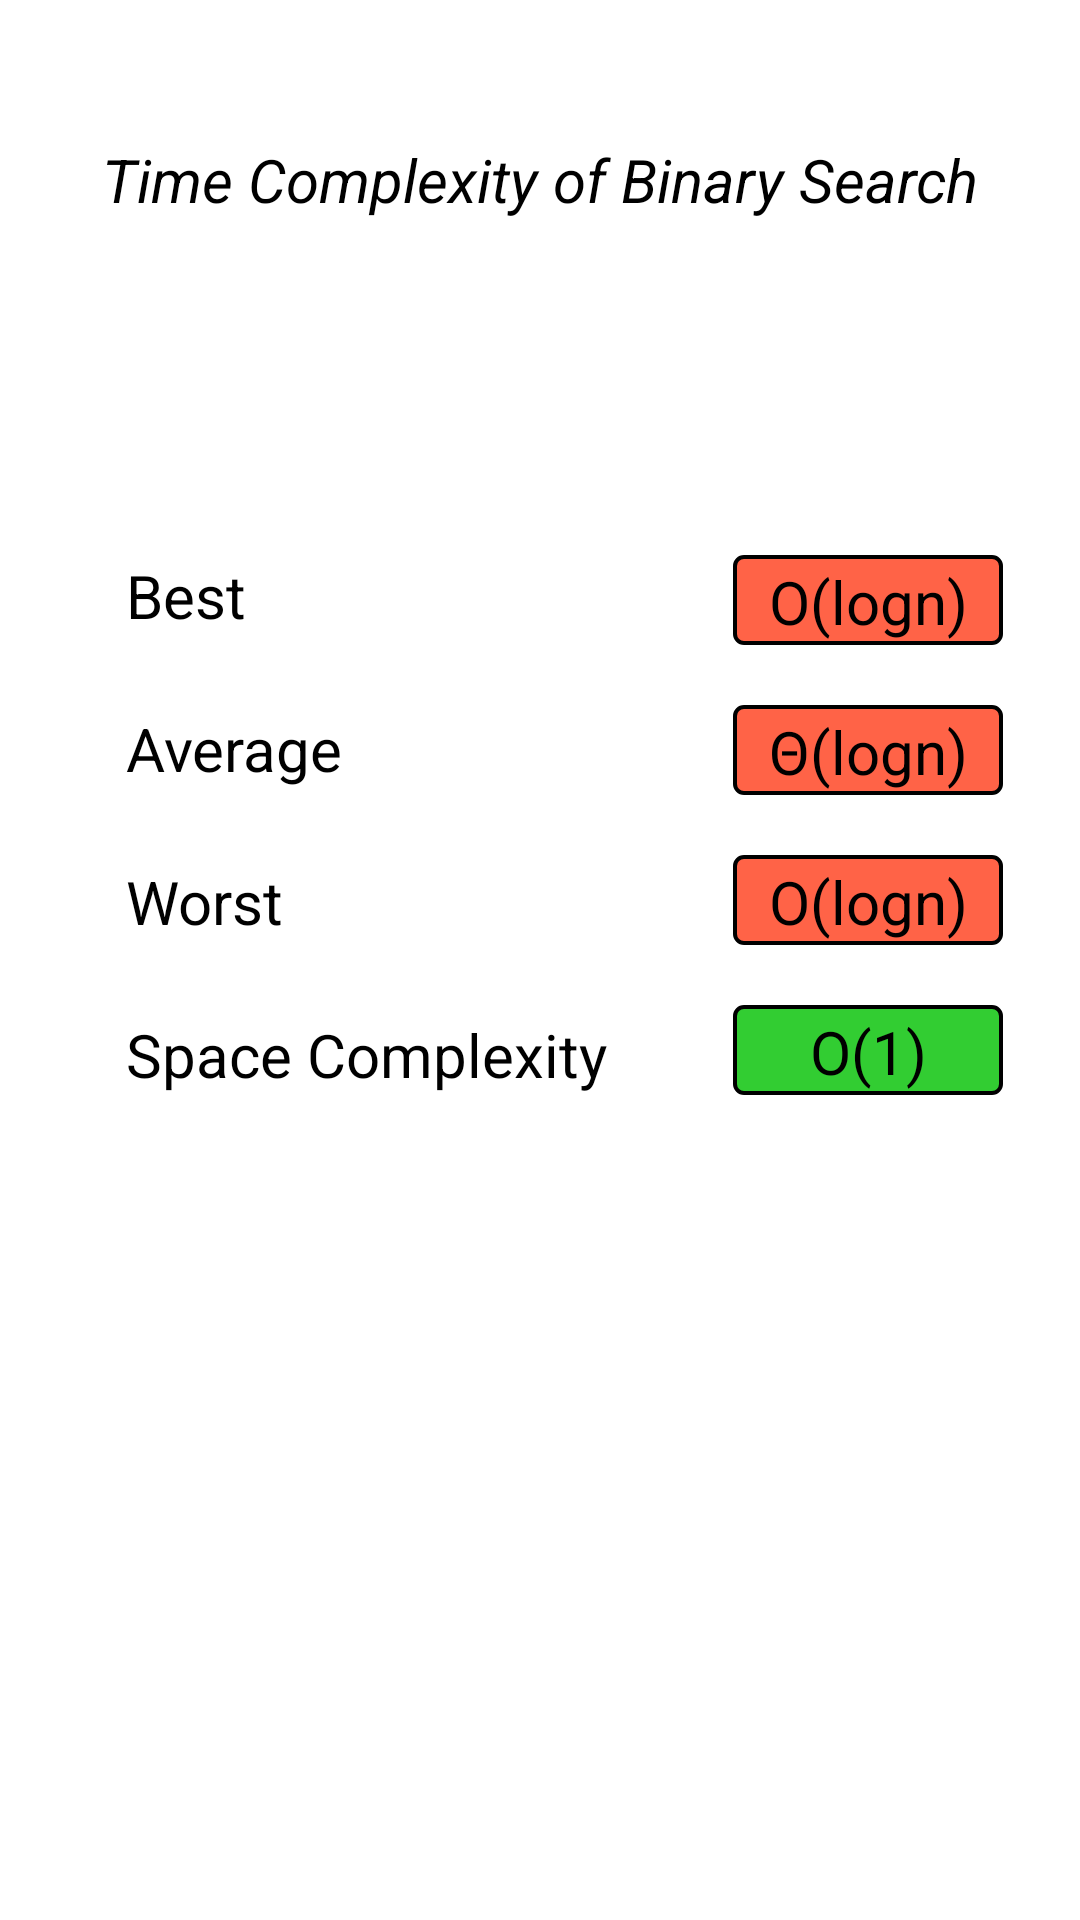

This screen was rendered from an Android layout file. Write that file and the resources it references.
<!-- AndroidManifest.xml: application theme Theme.Design.NoActionBar -->
<!-- res/layout/activity_time_complexity_of_binary.xml -->
<?xml version="1.0" encoding="utf-8"?>
<LinearLayout xmlns:android="http://schemas.android.com/apk/res/android"
    xmlns:app="http://schemas.android.com/apk/res-auto"
    xmlns:tools="http://schemas.android.com/tools"
    android:layout_width="match_parent"
    android:layout_height="match_parent"
    android:background="@color/colorWhite"
    android:orientation="vertical"
    tools:context="com.example.pc.designtest.TimeComplexityOfBinary">

    <LinearLayout
        android:layout_width="match_parent"
        android:layout_height="80dp"
        android:layout_marginTop="20dp"
        android:gravity="center">

        <TextView
            android:layout_width="wrap_content"
            android:layout_height="wrap_content"
            android:text="Time Complexity of Binary Search"
            android:textSize="20dp"
            android:textStyle="italic"
            android:textColor="@color/Black"/>

    </LinearLayout>

    <LinearLayout
        android:layout_width="match_parent"
        android:layout_height="350dp"
        android:orientation="horizontal">

        <LinearLayout
            android:layout_width="wrap_content"
            android:layout_height="wrap_content"
            android:layout_gravity="center"
            android:orientation="vertical"
            android:layout_marginLeft="30dp">

            <TextView
                android:layout_width="wrap_content"
                android:layout_height="wrap_content"
                android:text="Best"
                android:textColor="@color/Black"
                android:textSize="20sp"
                android:textStyle="normal"
                android:layout_margin="10dp"
                android:padding="2dp"/>
            <TextView
                android:layout_width="wrap_content"
                android:layout_height="wrap_content"
                android:text="Average"
                android:textColor="@color/Black"
                android:textSize="20sp"
                android:textStyle="normal"
                android:layout_margin="10dp"
                android:padding="2dp"/>
            <TextView
                android:layout_width="wrap_content"
                android:layout_height="wrap_content"
                android:text="Worst"
                android:textColor="@color/Black"
                android:textSize="20sp"
                android:textStyle="normal"
                android:layout_margin="10dp"
                android:padding="2dp"/>
            <TextView
                android:layout_width="wrap_content"
                android:layout_height="wrap_content"
                android:text="Space Complexity"
                android:textColor="@color/Black"
                android:textSize="20sp"
                android:textStyle="normal"
                android:layout_margin="10dp"
                android:padding="2dp"/>


        </LinearLayout>

        <LinearLayout
            android:layout_width="wrap_content"
            android:layout_height="wrap_content"
            android:layout_gravity="center"
            android:orientation="vertical"
            android:layout_marginLeft="20dp">


            <TextView
                android:layout_width="90dp"
                android:layout_height="30dp"
                android:text="O(logn)"
                android:textColor="@color/Black"
                android:textSize="20sp"
                android:textStyle="normal"
                android:layout_margin="10dp"
                android:gravity="center"
                android:padding="2dp"
                android:background="@drawable/background_tc_color_red"/>
            <TextView
                android:layout_width="90dp"
                android:layout_height="30dp"
                android:text="Θ(logn)"
                android:textColor="@color/Black"
                android:textSize="20sp"
                android:textStyle="normal"
                android:layout_margin="10dp"
                android:gravity="center"
                android:padding="2dp"
                android:background="@drawable/background_tc_color_red"/>
            <TextView
                android:layout_width="90dp"
                android:layout_height="30dp"
                android:text="O(logn)"
                android:textColor="@color/Black"
                android:textSize="20sp"
                android:textStyle="normal"
                android:layout_margin="10dp"
                android:gravity="center"
                android:padding="2dp"
                android:background="@drawable/background_tc_color_red"/>
            <TextView
                android:layout_width="90dp"
                android:layout_height="30dp"
                android:text="O(1)"
                android:textColor="@color/Black"
                android:textSize="20sp"
                android:textStyle="normal"
                android:layout_margin="10dp"
                android:gravity="center"
                android:padding="2dp"
                android:background="@drawable/background_tc_color_green"/>


        </LinearLayout>

    </LinearLayout>

</LinearLayout>
<!-- resources referenced by this layout -->
<resources>
  <color name="Black">#000000</color>
  <color name="colorWhite">#ffffff</color>
  <!-- drawable background_tc_color_green (drawable) -->
  <?xml version="1.0" encoding="utf-8"?>
  <shape xmlns:android="http://schemas.android.com/apk/res/android" android:shape="rectangle" >
      <corners
          android:radius="3dp"
          />
      <solid
          android:color="#32cd32"/>
      <padding
          android:left="0dp"
          android:top="0dp"
          android:right="0dp"
          android:bottom="0dp"
          />
  
      <stroke
          android:width="1.2dp"
          android:color="#000"
          />
  </shape>
  <!-- drawable background_tc_color_red (drawable) -->
  <?xml version="1.0" encoding="utf-8"?>
  <shape xmlns:android="http://schemas.android.com/apk/res/android" android:shape="rectangle" >
      <corners
          android:radius="3dp"
          />
      <solid
          android:color="#ff6347"/>
      <padding
          android:left="0dp"
          android:top="0dp"
          android:right="0dp"
          android:bottom="0dp"
          />
  
      <stroke
          android:width="1.2dp"
          android:color="#000"
          />
  </shape>
</resources>
